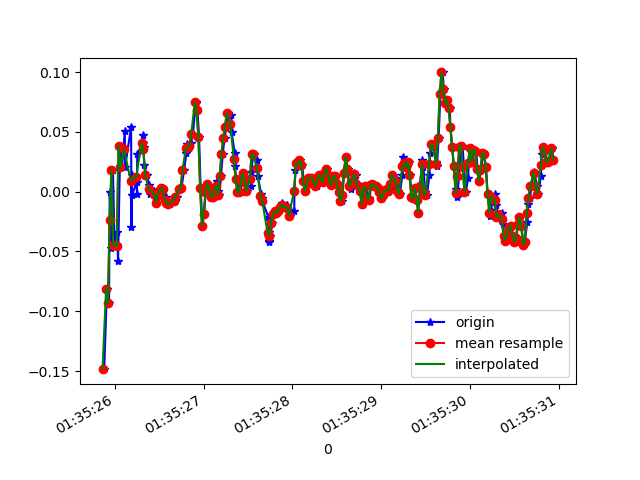

Data behind this chart, as committed beside it:
1618191325879, 886988894801655, -0.14835945, 0.19250026, -0.057324313
1618191325910, 886988913839575, -0.08116, 0.01291, 9.7E-5
1618191325933, 886988932877479, -0.09338, 0.06666, -0.05855
1618191325941, 886988951915383, -5.3010974E-4, -0.2375, 0.006206
1618191325958, 886988970953303, -0.04696, 0.03978, -0.05122
1618191325977, 886988989936663, 0.0178, -0.3084, 0.009871
1618191325996, 886989008969415, -0.04451, 0.09598, -0.04144
1618191326025, 886989028002167, -0.03352, -0.2815, 0.01231
1618191326035, 886989047034903, -0.05795, 0.1558, -0.02434
1618191326059, 886989066067671, 0.03857, -0.2828, 0.04041
1618191326079, 886989085100407, 0.02024, 0.08865, -0.003568
1618191326111, 886989104132023, 0.05078, -0.2925, 0.05385
1618191326114, 886989123296861, 0.02024, 0.06911, 0.003762
1618191326182, 886989142329533, 0.05445, -0.3243, 0.06363
1618191326186, 886989161362205, -0.02985, 0.04467, 0.006206
1618191326190, 886989180394877, 0.01413, -0.2571, 0.05874
1618191326193, 886989199424381, -0.002974, 0.03978, 0.00254
1618191326244, 886989218456893, 0.008022, -0.1056, 0.05507
1618191326248, 886989237489405, -0.001752, -0.2925, 0.04652
1618191326251, 886989256521917, 0.03123, -0.02863, 0.01598
1618191326315, 886989275554429, 0.04101, 0.06178, -0.002346
1618191326320, 886989294583453, 0.04712, -0.002977, 0.004984
1618191326325, 886989313615773, 0.03734, -0.01519, 0.006206
1618191326328, 886989332648157, 0.02268, -0.02497, 0.006206
1618191326358, 886989351680541, 0.01413, -0.03108, 0.00254
1618191326387, 886989370712861, 0.005579, -0.0323, 9.7E-5
1618191326394, 886989389745245, -0.001752, -0.03596, 9.7E-5
1618191326440, 886989408763549, -5.3010974E-4, -0.03352, 0.001319
1618191326443, 886989427795357, 6.916197E-4, -0.03352, 0.001319
1618191326447, 886989446827229, -0.005417, -0.02619, -0.002346
1618191326465, 886989465859101, -0.009082, -0.02497, -0.001125
1618191326482, 886989484890909, -0.002974, -0.0213, 0.003762
1618191326505, 886989503916765, 6.916197E-4, -0.01275, 0.006206
1618191326533, 886989522948381, 0.003135, -0.004198, 0.006206
1618191326544, 886989541980061, 0.001913, 6.886502E-4, 0.006206
1618191326572, 886989561011677, -0.004195, 0.003132, 0.003762
1618191326576, 886989580043357, -0.009082, 0.004354, 0.004984
1618191326596, 886989599069533, -0.009082, 0.006797, 0.004984
1618191326618, 886989618101021, -0.0103, 0.01046, 0.003762
1618191326664, 886989637132509, -0.00786, 0.01535, 0.00254
1618191326666, 886989656163997, -0.006639, 0.02146, -0.002346
1618191326673, 886989675195485, -0.00786, 0.01535, 0.00254
1618191326694, 886989694226973, -0.004195, 0.02024, 0.004984
1618191326728, 886989713252125, 0.001913, 0.02268, 0.006206
1618191326731, 886989732283485, 0.003135, 0.02024, 0.003762
1618191326750, 886989751314781, 0.003135, 0.02512, 0.007427
1618191326779, 886989770346141, 0.0178, 0.02024, 0.01354
1618191326806, 886989789377437, 0.03246, 0.02268, 0.02331
1618191326809, 886989808435741, 0.03979, 0.01535, 0.02942
1618191326837, 886989827467165, 0.03734, 0.01168, 0.0282
1618191326840, 886989846498461, 0.03612, 0.01046, 0.02087
1618191326858, 886989865529885, 0.04101, 0.005576, 0.01231
1618191326879, 886989884561309, 0.04834, -0.001755, 0.006206
1618191326911, 886989903598877, 0.074, -0.007863, 0.00254
1618191326914, 886989922630301, 0.07522, -0.004198, 9.7E-5
1618191326930, 886989941661853, 0.06789, 0.00191, -0.001125
1618191326948, 886989960693405, 0.0459, -0.00542, -0.001125
1618191326966, 886989979724957, 0.003135, -0.01642, 0.001319
1618191326986, 886989998756381, -0.02863, -0.02008, 0.004984
1618191327005, 886990017765021, -0.01886, -0.01031, 0.007427
1618191327024, 886990036796061, -5.3010974E-4, -0.001755, 0.007427
... 206 more rows
